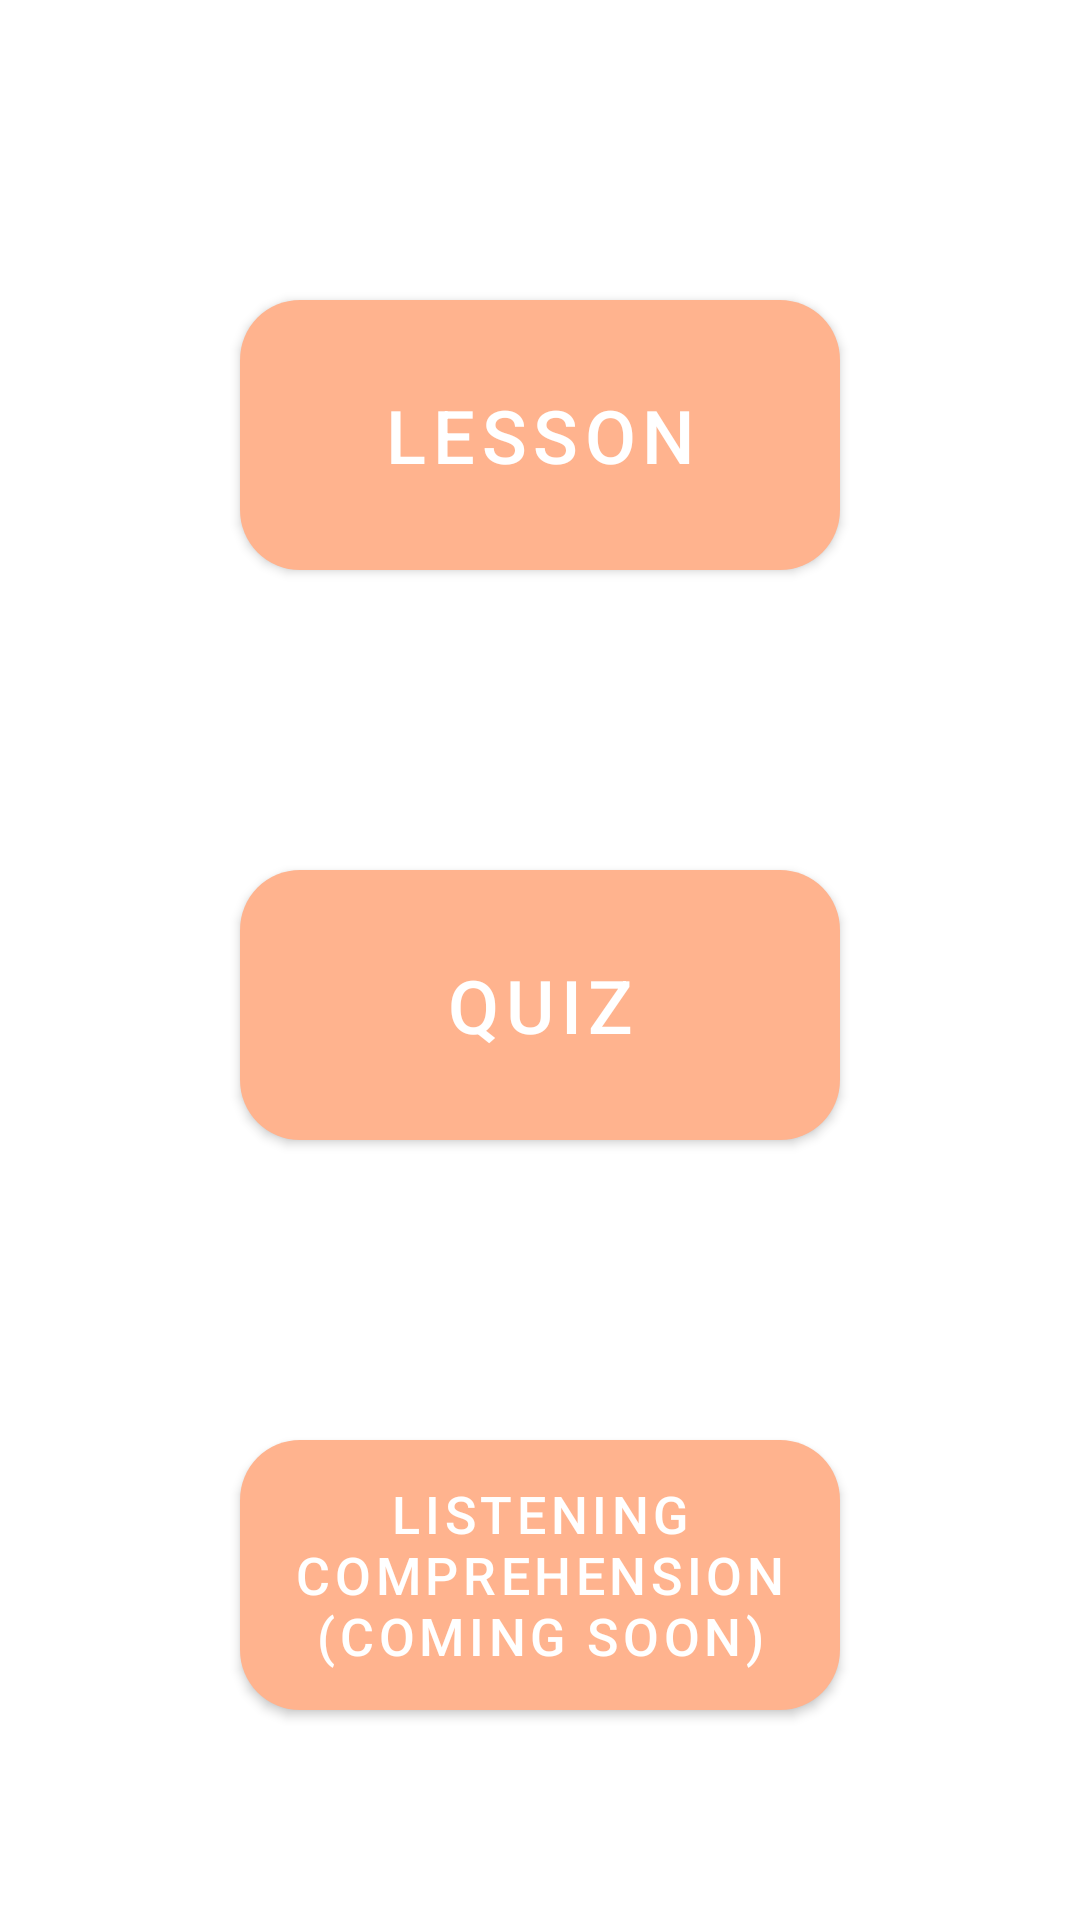

Reconstruct the res/layout file that produces this screen, plus the resources it refers to.
<!-- AndroidManifest.xml: application theme Theme.SimpleSpanish -->
<!-- res/layout/a_0_basic_greetings_menu.xml -->
<?xml version="1.0" encoding="utf-8"?>
<androidx.constraintlayout.widget.ConstraintLayout xmlns:android="http://schemas.android.com/apk/res/android"
    android:layout_width="match_parent"
    android:layout_height="match_parent"
    android:id="@+id/a_0_main"
    xmlns:app="http://schemas.android.com/apk/res-auto">
    <Button
        android:id="@+id/a_0_menu_lesson_buttonid"
        android:layout_width="200dp"
        android:layout_height="90dp"
        android:layout_marginTop="100dp"
        android:text="Lesson"
        android:autoSizeTextType="uniform"
        android:autoSizeMaxTextSize="12pt"
        app:layout_constraintTop_toTopOf="parent"
        app:layout_constraintStart_toStartOf="parent"
        app:layout_constraintEnd_toEndOf="parent"
        android:background="@drawable/ripple_button"
        android:padding="12pt"
        android:elevation="10dp"
        />


    <Button
        android:id="@+id/a_0_menu_quiz_buttonid"
        android:layout_width="200dp"
        android:layout_height="90dp"
        android:layout_marginTop="100dp"
        android:text="Quiz"
        android:autoSizeTextType="uniform"
        android:autoSizeMaxTextSize="12pt"
        app:layout_constraintTop_toBottomOf="@id/a_0_menu_lesson_buttonid"
        app:layout_constraintStart_toStartOf="parent"
        app:layout_constraintEnd_toEndOf="parent"
        android:background="@drawable/ripple_button"
        android:padding="12pt"
        android:elevation="10dp"
        />

    <Button
        android:id="@+id/a_0_menu_listenC_buttonid"
        android:text="Listening Comprehension (coming soon)"
        android:layout_width="200dp"
        android:layout_height="90dp"
        android:autoSizeTextType="uniform"
        android:autoSizeMaxTextSize="12pt"
        app:layout_constraintStart_toStartOf="parent"
        app:layout_constraintEnd_toEndOf="parent"
        app:layout_constraintTop_toBottomOf="@id/a_0_menu_quiz_buttonid"
        android:layout_marginTop="100dp"
        android:background="@drawable/ripple_button"
        android:elevation="10dp"/>

</androidx.constraintlayout.widget.ConstraintLayout>
<!-- resources referenced by this layout -->
<resources>
  <!-- drawable ripple_button (drawable) -->
  <selector xmlns:android="http://schemas.android.com/apk/res/android">
      <item android:state_pressed="true"> 
          <ripple android:color="@color/dark_mint"> 
              <item android:drawable="@drawable/button_background_pressed" />
          </ripple> 
      </item>
      <item android:drawable="@drawable/button_background_normal" />  
  </selector>
  <style name="Theme.SimpleSpanish" parent="Theme.MaterialComponents.DayNight.NoActionBar">
              
              <item name="colorPrimary">@color/peach</item>
              <item name="colorPrimaryVariant">@color/black</item>
              <item name="colorSecondary">@color/dark_peach</item>
              <item name="buttonStyle">@style/ThemeRippleStyle</item>
  
          </style>
  <color name="dark_mint">#4BAEA0</color>
  <!-- drawable button_background_pressed (drawable) -->
  <shape xmlns:android="http://schemas.android.com/apk/res/android"
      android:shape="rectangle">
  
      <solid android:color="@color/dark_mint" />
  
      <corners android:radius="20dp" />
  </shape>
  <!-- drawable button_background_normal (drawable) -->
  <shape xmlns:android="http://schemas.android.com/apk/res/android"
      android:shape="rectangle">
  
      <solid android:color="@color/dark_peach" />
      <corners android:radius="20dp" />
  </shape>
  <color name="peach">#FFB38E</color>
  <color name="black">#FF000000</color>
  <color name="dark_peach">#DE8F5F</color>
  <style name="ThemeRippleStyle" parent="Widget.MaterialComponents.Button">
          <item name="android:background">?attr/selectableItemBackground</item>
          <item name="backgroundTint">@color/peach</item>
          <item name="rippleColor">@color/dark_mint</item>
          <item name="android:soundEffectsEnabled">false</item>
      </style>
</resources>
